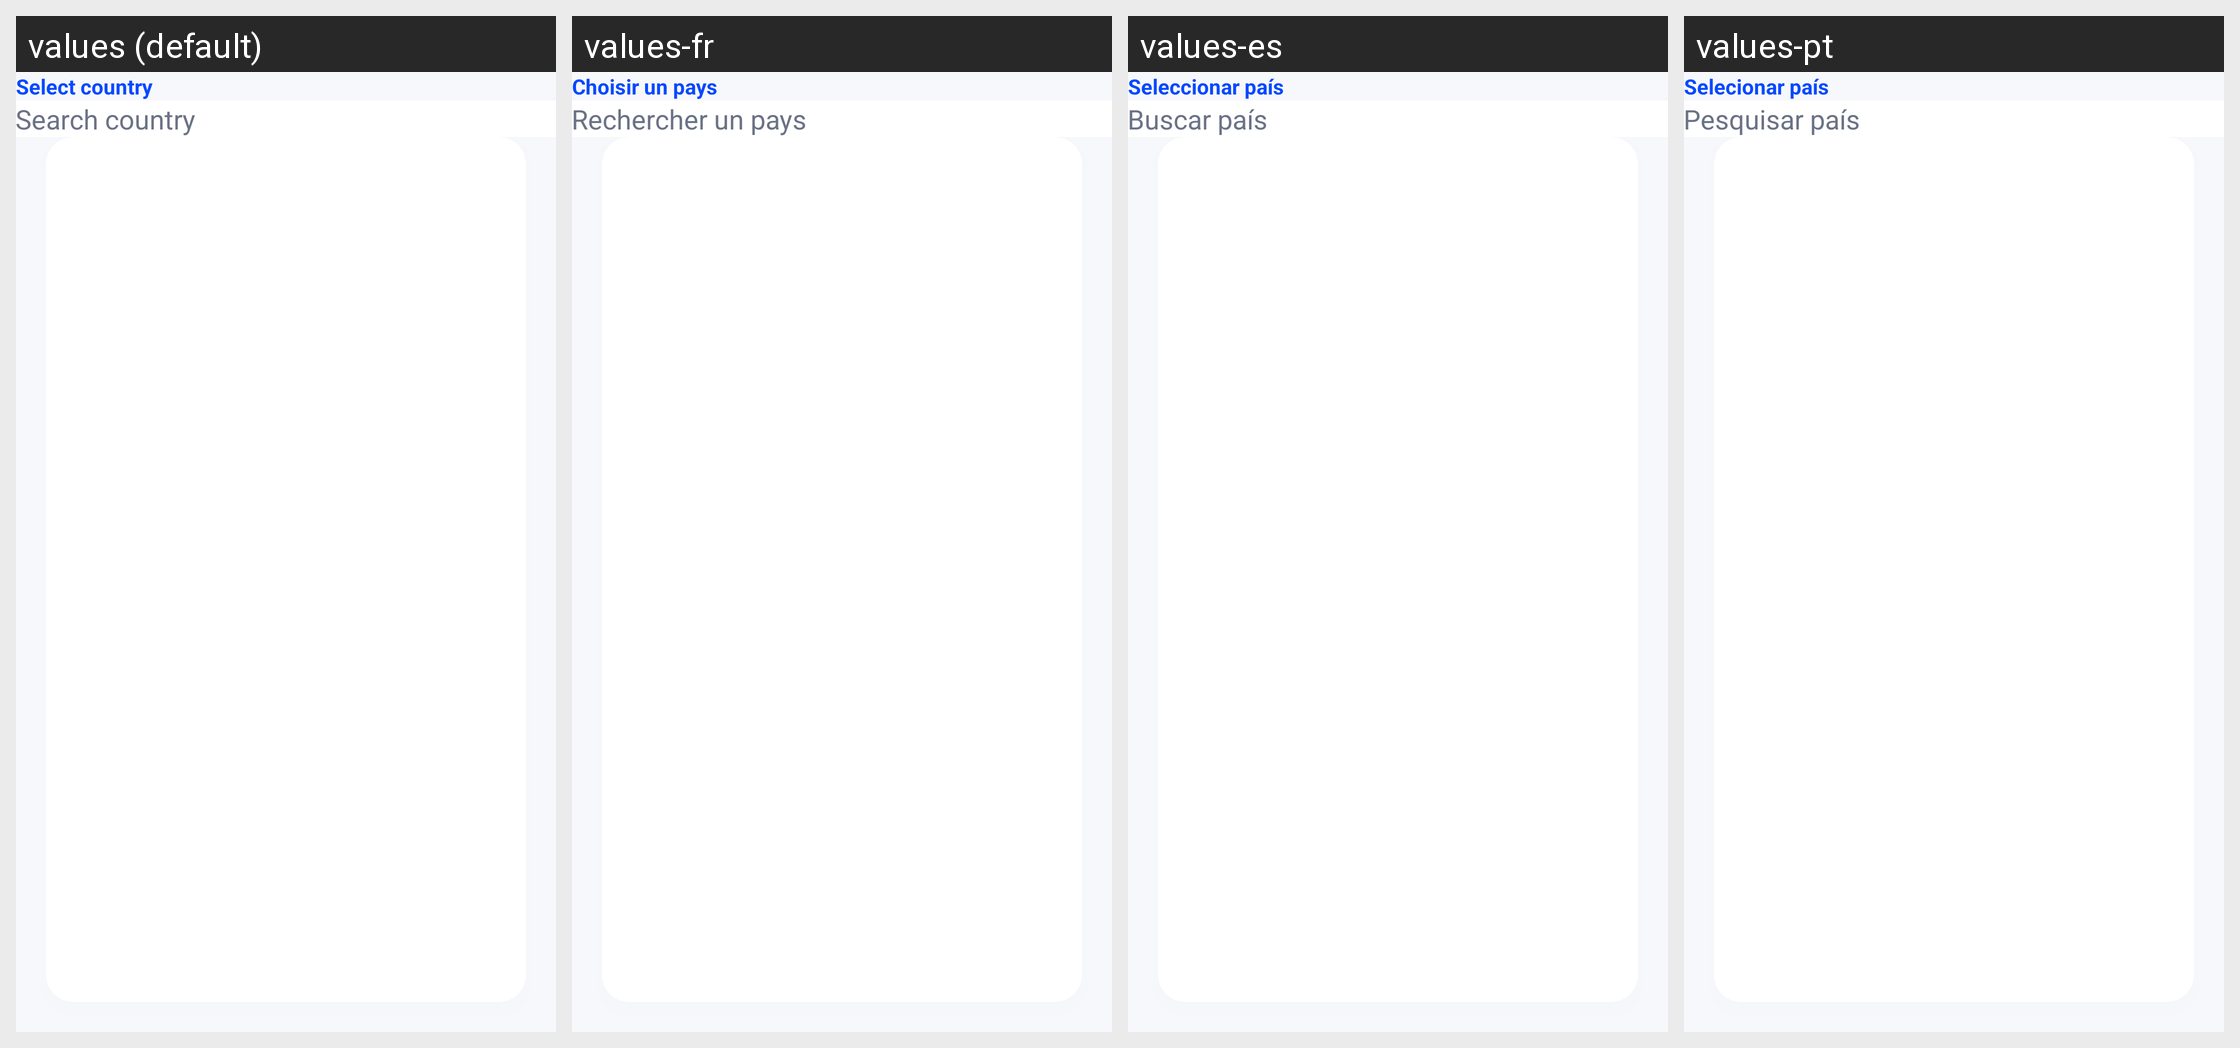

The same Android screen rendered under several of its app's locales, left to right. List the strings drawn on it with the default value and each locale's translation.
Android screen res/layout/activity_country_picker.xml rendered under 4 locales, left to right: values (default), values-fr, values-es, values-pt. Device: Nexus 5 (rendered at 1080×1920; each locale shown at half size, 540×960, under a caption strip naming it); theme Theme.CallerIDPhoneLookup.
Other locales in the repository, not shown: values-ar, values-hi, values-ja, values-ru, values-th, values-tr, values-vi, values-zh.
Strings drawn on this screen, with the default value and each locale's value (text and hints the layout hard-codes, and strings that could not be matched under every locale, appear in the picture but are not listed):

select_country
  values: Select country
  values-fr: Choisir un pays
  values-es: Seleccionar país
  values-pt: Selecionar país

search_country
  values: Search country
  values-fr: Rechercher un pays
  values-es: Buscar país
  values-pt: Pesquisar país
